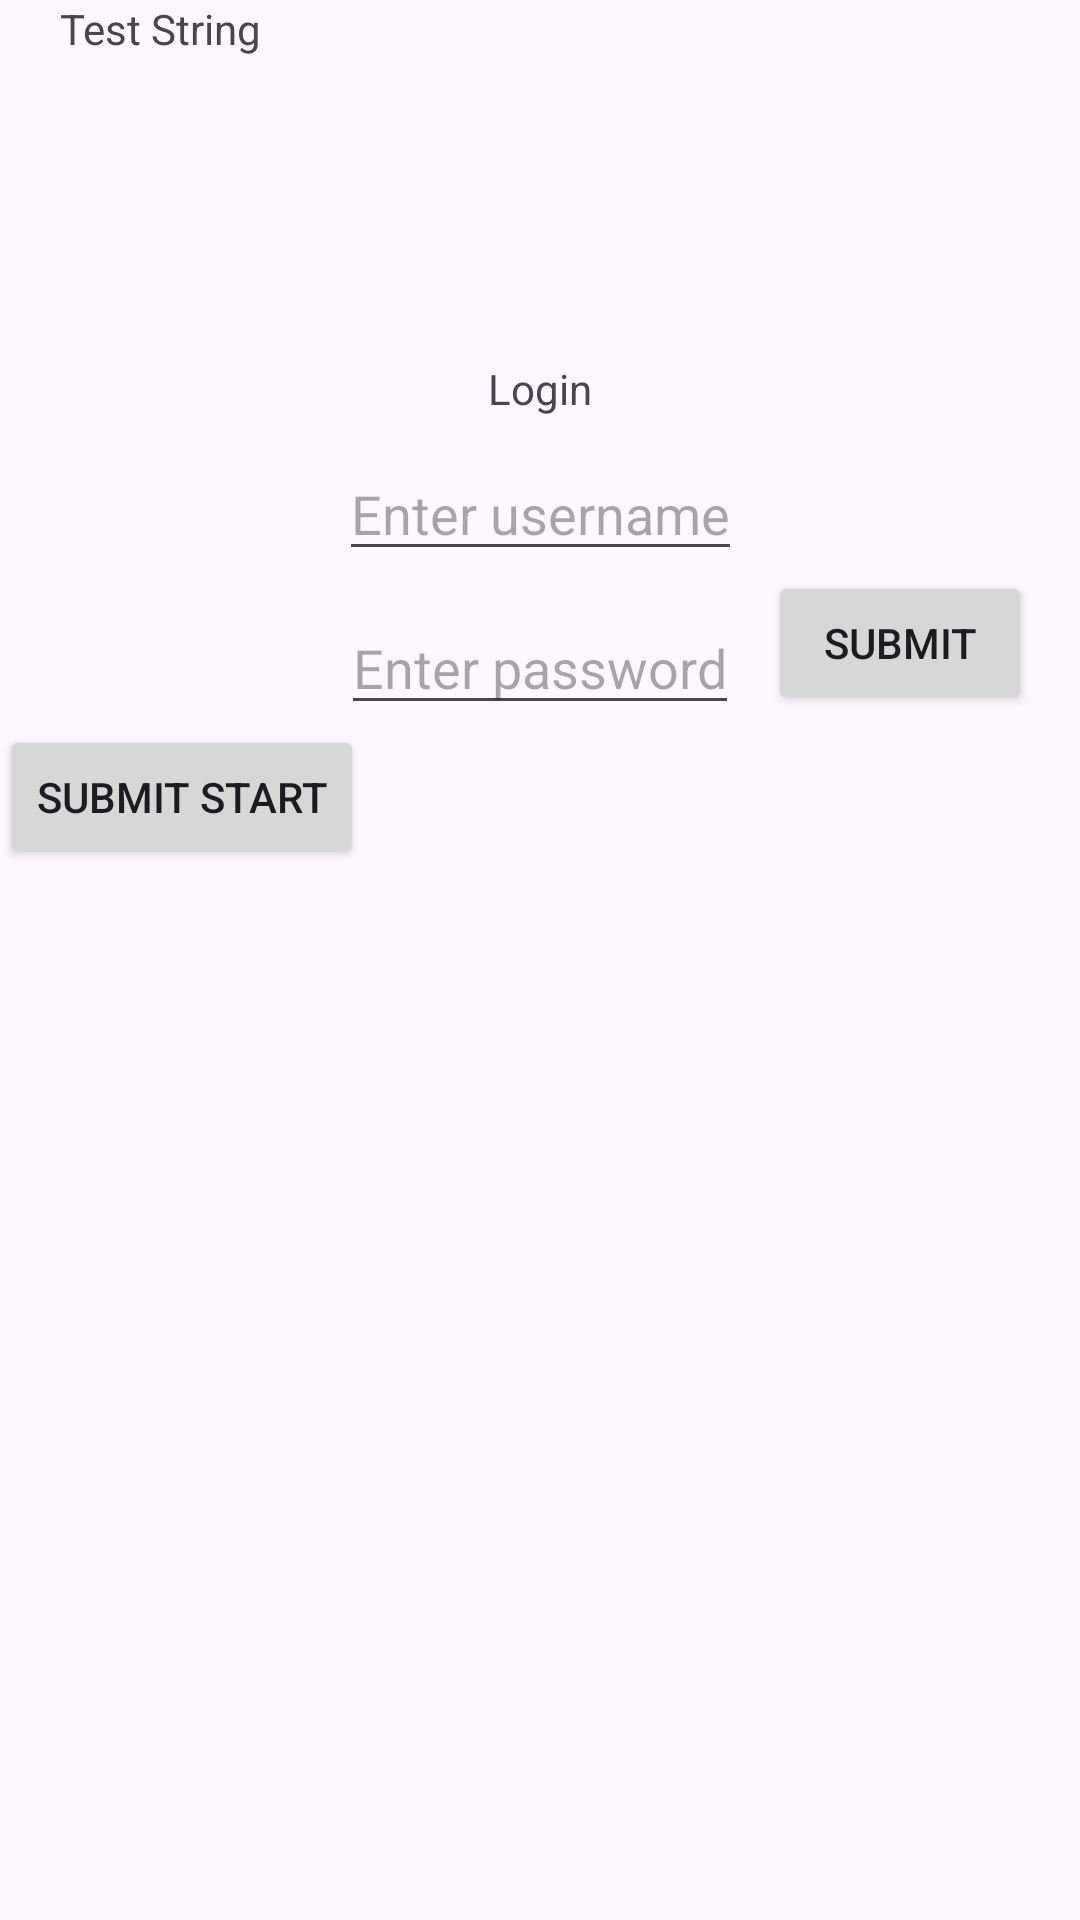

This screen was rendered from an Android layout file. Write that file and the resources it references.
<!-- AndroidManifest.xml: application theme Theme.AndroidPlayground -->
<!-- res/layout/constraint_layout_example.xml -->
<?xml version="1.0" encoding="utf-8"?>
<androidx.constraintlayout.widget.ConstraintLayout xmlns:android="http://schemas.android.com/apk/res/android"
    xmlns:app="http://schemas.android.com/apk/res-auto"
    android:layout_width="match_parent"
    android:layout_height="match_parent">

    <TextView
        android:layout_width="wrap_content"
        android:layout_height="wrap_content"
        android:layout_marginStart="20dp"
        android:text="Test String"
        app:layout_constraintStart_toStartOf="parent"
        app:layout_constraintTop_toTopOf="parent" />

    <EditText
        android:id="@+id/username"
        android:layout_width="wrap_content"
        android:layout_height="wrap_content"
        android:layout_marginTop="10dp"
        android:hint="Enter username"
        app:layout_constraintEnd_toEndOf="parent"
        app:layout_constraintStart_toStartOf="parent"
        app:layout_constraintTop_toBottomOf="@id/login_text" />

    <EditText
        android:id="@+id/password"
        android:layout_width="wrap_content"
        android:layout_height="wrap_content"
        android:layout_marginTop="10dp"
        android:hint="Enter password"
        app:layout_constraintEnd_toEndOf="parent"
        app:layout_constraintStart_toStartOf="parent"
        app:layout_constraintTop_toBottomOf="@id/username" />

    <Button
        android:id="@+id/submit"
        android:layout_width="wrap_content"
        android:layout_height="wrap_content"
        android:layout_marginEnd="16dp"
        android:text="Submit"
        app:layout_constraintEnd_toEndOf="parent"
        app:layout_constraintTop_toBottomOf="@+id/username" />

    <Button
        android:id="@+id/submit_second"
        android:layout_width="wrap_content"
        android:layout_height="wrap_content"
        android:text="Submit Start"
        app:layout_constraintStart_toStartOf="parent"
        app:layout_constraintTop_toBottomOf="@+id/password" />

    <TextView
        android:id="@+id/login_text"
        android:layout_width="wrap_content"
        android:layout_height="wrap_content"
        android:layout_marginTop="120dp"
        android:text="Login"
        app:layout_constraintEnd_toEndOf="parent"
        app:layout_constraintStart_toStartOf="parent"
        app:layout_constraintTop_toTopOf="parent" />

</androidx.constraintlayout.widget.ConstraintLayout>
<!-- resources referenced by this layout -->
<resources>
  <style name="Theme.AndroidPlayground" parent="Base.Theme.AndroidPlayground" />
  <style name="Base.Theme.AndroidPlayground" parent="Theme.Material3.DayNight.NoActionBar">
          
          
      </style>
</resources>
